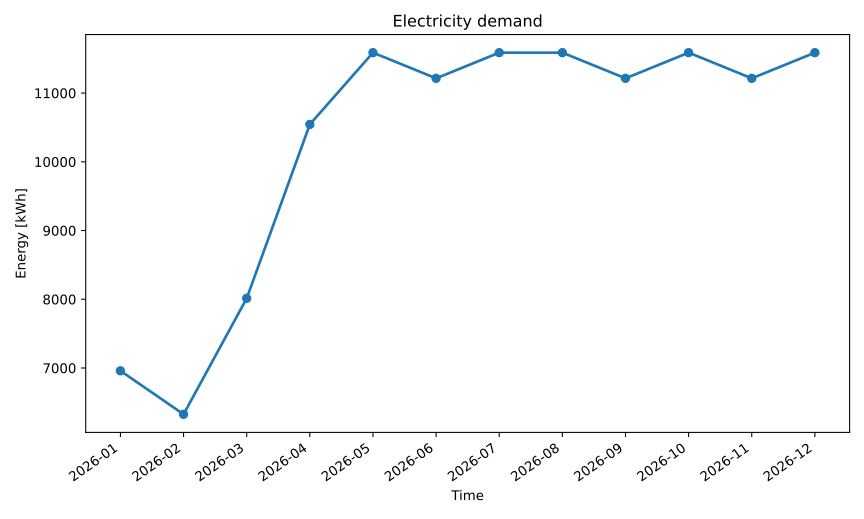

Values plotted in this chart, from the file beside it:
series_id, label, x, y
electricity_kwh, Electricity Kwh, 2026-01, 6959
electricity_kwh, Electricity Kwh, 2026-02, 6326
electricity_kwh, Electricity Kwh, 2026-03, 8013
electricity_kwh, Electricity Kwh, 2026-04, 10544
electricity_kwh, Electricity Kwh, 2026-05, 11588
electricity_kwh, Electricity Kwh, 2026-06, 11214
electricity_kwh, Electricity Kwh, 2026-07, 11588
electricity_kwh, Electricity Kwh, 2026-08, 11588
electricity_kwh, Electricity Kwh, 2026-09, 11214
electricity_kwh, Electricity Kwh, 2026-10, 11588
electricity_kwh, Electricity Kwh, 2026-11, 11214
electricity_kwh, Electricity Kwh, 2026-12, 11588
